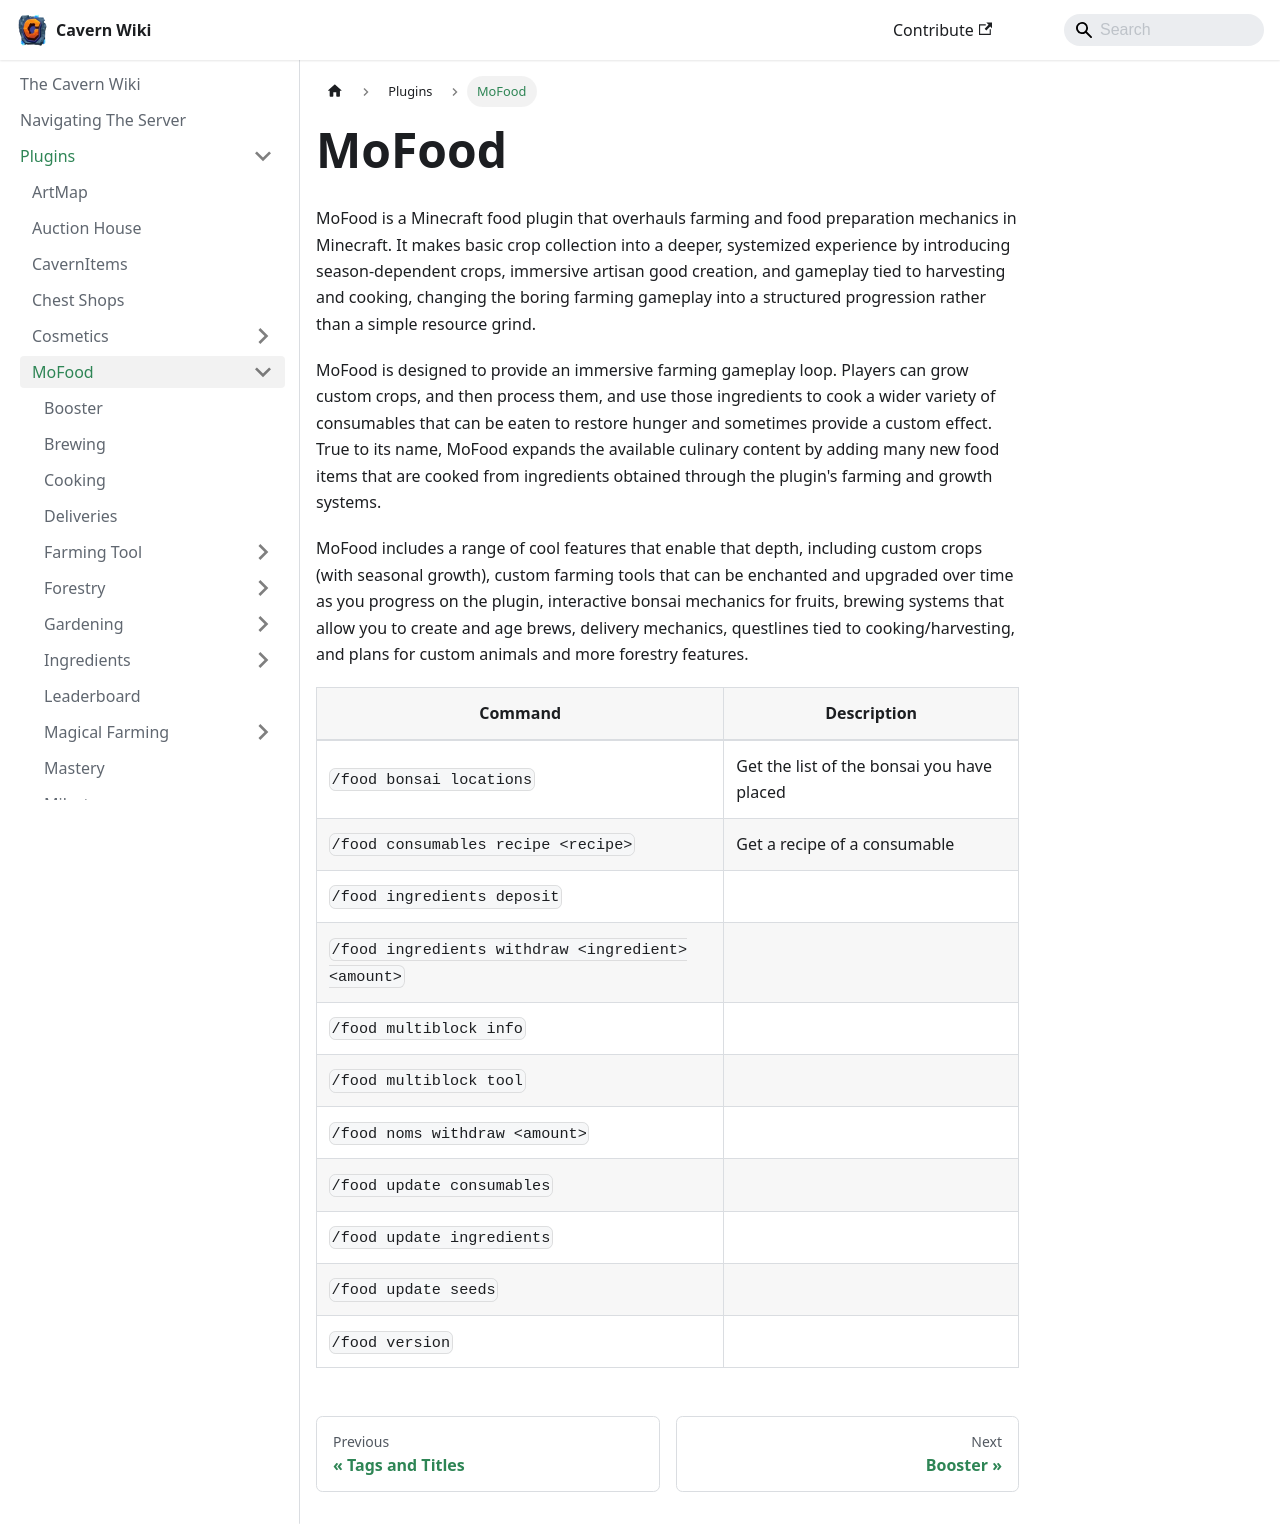

repository: TheCavern/wiki.thecavern.net · page: plugins/mofood/index.html · generator: docusaurus

---
title: MoFood
slug: /plugins/mofood
description: Learn how to use the MoFood plugin
keywords:
  - food
  - farming
  - plugin
---

# MoFood
MoFood is a Minecraft food plugin that overhauls farming and food preparation mechanics in Minecraft. It makes basic crop collection into a deeper, systemized experience by introducing season-dependent crops, immersive artisan good creation, and gameplay tied to harvesting and cooking, changing the boring farming gameplay into a structured progression rather than a simple resource grind.

MoFood is designed to provide an immersive farming gameplay loop. Players can grow custom crops, and then process them, and use those ingredients to cook a wider variety of consumables that can be eaten to restore hunger and sometimes provide a custom effect. True to its name, MoFood expands the available culinary content by adding many new food items that are cooked from ingredients obtained through the plugin's farming and growth systems.

MoFood includes a range of cool features that enable that depth, including custom crops (with seasonal growth), custom farming tools that can be enchanted and upgraded over time as you progress on the plugin, interactive bonsai mechanics for fruits, brewing systems that allow you to create and age brews, delivery mechanics, questlines tied to cooking/harvesting, and plans for custom animals and more forestry features.

|Command|Description|
|-|-|
|`/food bonsai locations`|Get the list of the bonsai you have placed|
|`/food consumables recipe <recipe>`|Get a recipe of a consumable|
|`/food ingredients deposit`||
|`/food ingredients withdraw <ingredient> <amount>`||
|`/food multiblock info`||
|`/food multiblock tool`||
|`/food noms withdraw <amount>`||
|`/food update consumables`||
|`/food update ingredients`||
|`/food update seeds`||
|`/food version`||
